Run: headless pygame with SDL's dummy video driver; simulated clock (each Clock.tick advances the game by its frame time, no real sleeping); random seed 0; keys injected as events and as key.get_pressed() state; no mouse input.
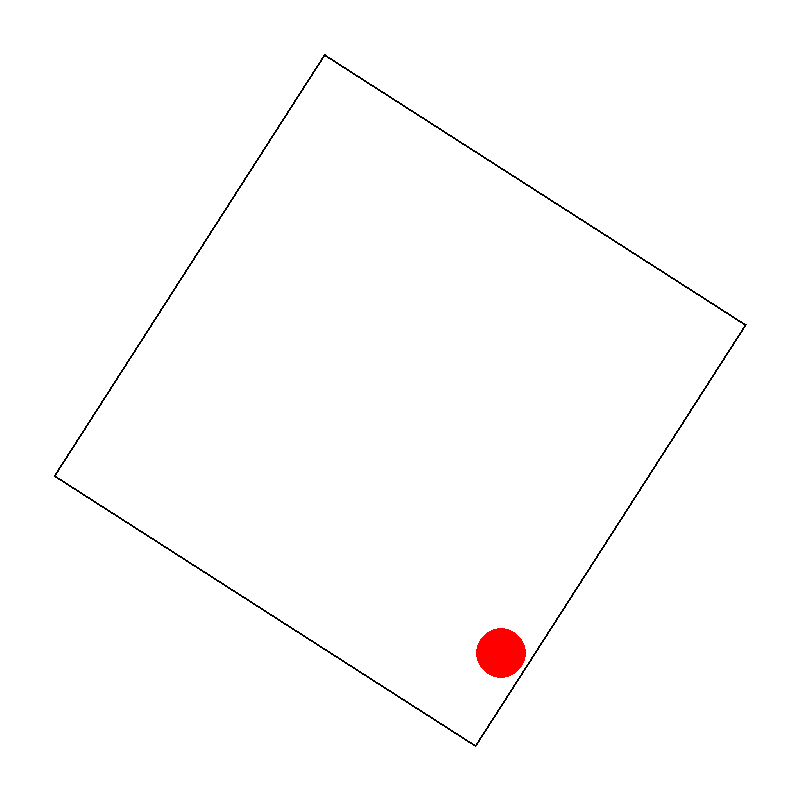
Frame 1 of 4 · flips 1–60 · no input
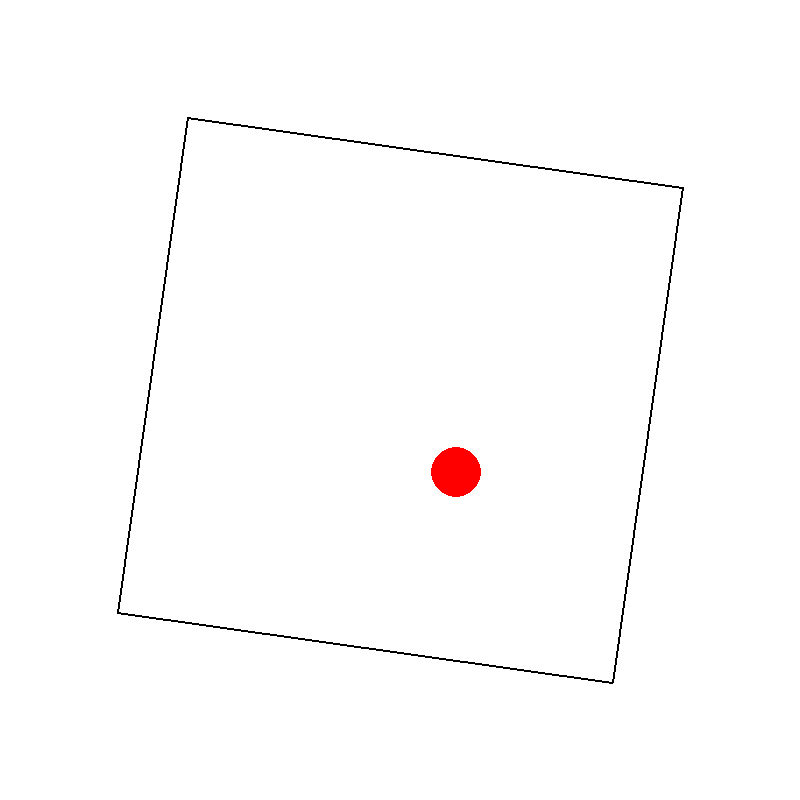
Frame 2 of 4 · flips 61–180 · tapped SPACE, RETURN · held RIGHT (→), D
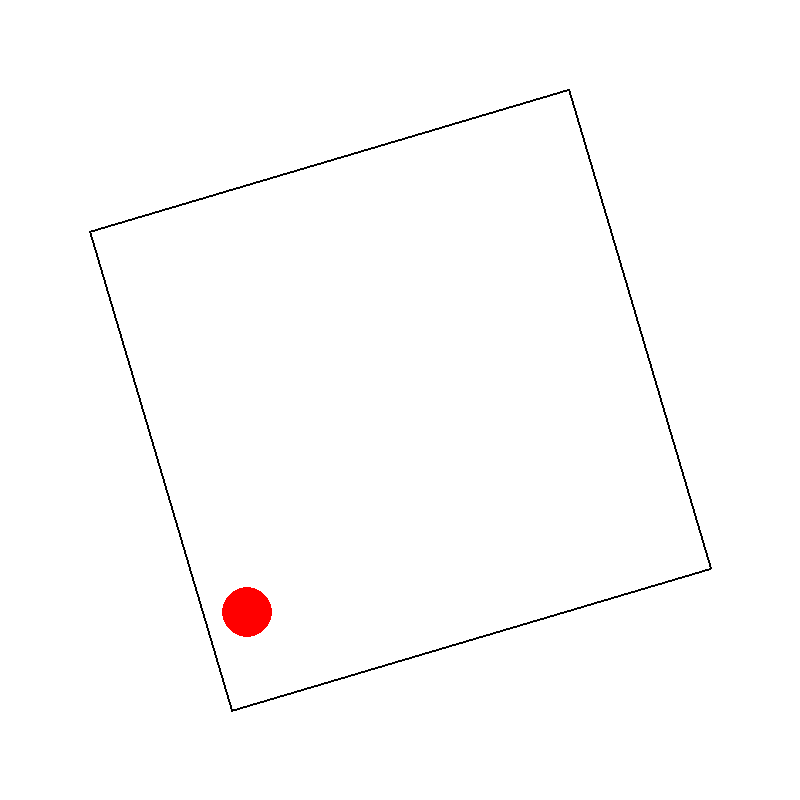
Frame 3 of 4 · flips 181–300 · held DOWN (↓), S
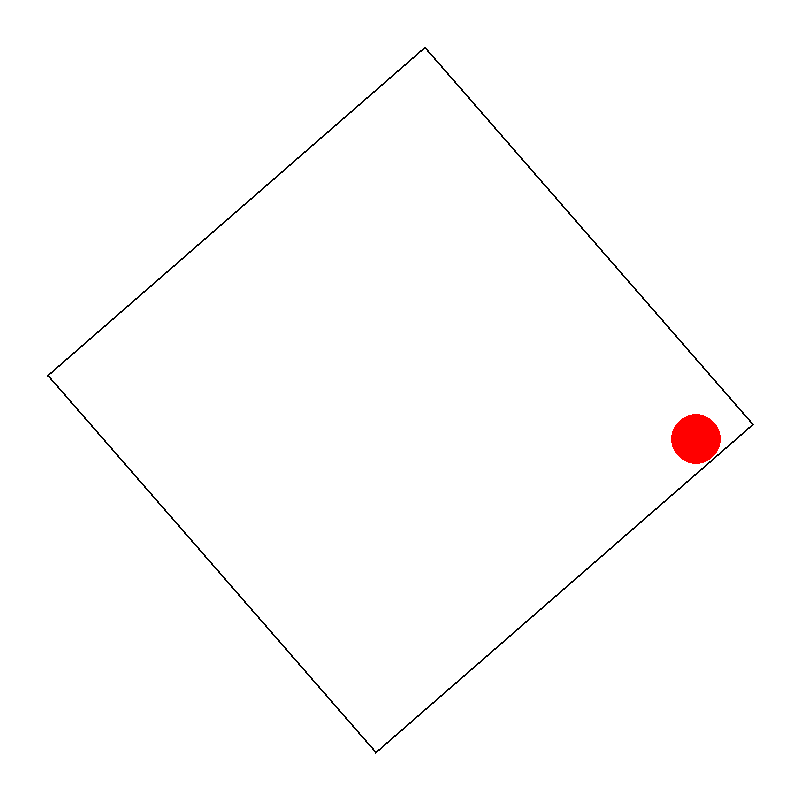
Frame 4 of 4 · flips 301–420 · held LEFT (←), A, UP (↑), W

The pygame program that drew these frames:

import pygame
import math

# Initialize Pygame
pygame.init()

# Set up the window
width, height = 800, 800
screen = pygame.display.set_mode((width, height))
clock = pygame.time.Clock()

# Define parameters
s = 10.0  # Side length of the square
r = 0.5  # Ball radius
g = 9.8  # Gravity (units/s²)
omega = 1.0  # Angular speed of the square (rad/s)
e = 0.8  # Coefficient of restitution (bounciness, 0 to 1)
f = 0.1  # Friction factor (reduces tangential velocity, 0 to 1)
dt = 1 / 60.0  # Time step (assuming 60 fps)
scale = 500 / s  # Scale factor to map simulation units to pixels
center_x, center_y = width / 2, height / 2  # Center of the screen

# Initial conditions in the rotating frame
theta = 0.0  # Initial rotation angle of the square
r_rot = [0.0, 0.0]  # Initial position of the ball (x_rot, y_rot)
v_rot = [2.0, 0.0]  # Initial velocity of the ball (vx_rot, vy_rot)

# Square vertices in the rotating frame (stationary)
vertices_rot = [
    [s / 2, s / 2],  # Top-right
    [-s / 2, s / 2],  # Top-left
    [-s / 2, -s / 2],  # Bottom-left
    [s / 2, -s / 2],  # Bottom-right
]

# Main simulation loop
running = True
while running:
    # Handle events (e.g., closing the window)
    for event in pygame.event.get():
        if event.type == pygame.QUIT:
            running = False

    # Update the rotation angle
    theta += omega * dt

    # Compute gravity in the rotating frame
    # In the inertial frame, gravity is along -y, so in the rotating frame,
    # it rotates with the frame: g_rot = R(-theta) * (0, -g)
    g_rot = [-g * math.sin(theta), -g * math.cos(theta)]

    # Compute total acceleration in the rotating frame
    # a_rot = g_rot + centrifugal_force + Coriolis_force
    # Centrifugal force: omega² * (x_rot, y_rot)
    # Coriolis force: 2 * omega * (v_y_rot, -v_x_rot)
    a_rot = [
        g_rot[0] + omega**2 * r_rot[0] + 2 * omega * v_rot[1],
        g_rot[1] + omega**2 * r_rot[1] - 2 * omega * v_rot[0],
    ]

    # Update velocity using acceleration (v = v + a * dt)
    v_rot[0] += a_rot[0] * dt
    v_rot[1] += a_rot[1] * dt

    # Update position using velocity (r = r + v * dt)
    r_rot[0] += v_rot[0] * dt
    r_rot[1] += v_rot[1] * dt

    # Check for collisions with the square's walls
    # Right wall (x = s/2)
    if r_rot[0] > s / 2 - r:
        v_rot[0] = -e * v_rot[0]  # Reflect normal velocity (x)
        v_rot[1] *= 1 - f  # Reduce tangential velocity (y) due to friction
        r_rot[0] = s / 2 - r  # Correct position to prevent penetration
    # Left wall (x = -s/2)
    elif r_rot[0] < -s / 2 + r:
        v_rot[0] = -e * v_rot[0]  # Reflect normal velocity (x)
        v_rot[1] *= 1 - f  # Reduce tangential velocity (y)
        r_rot[0] = -s / 2 + r  # Correct position
    # Top wall (y = s/2)
    if r_rot[1] > s / 2 - r:
        v_rot[1] = -e * v_rot[1]  # Reflect normal velocity (y)
        v_rot[0] *= 1 - f  # Reduce tangential velocity (x)
        r_rot[1] = s / 2 - r  # Correct position
    # Bottom wall (y = -s/2)
    elif r_rot[1] < -s / 2 + r:
        v_rot[1] = -e * v_rot[1]  # Reflect normal velocity (y)
        v_rot[0] *= 1 - f  # Reduce tangential velocity (x)
        r_rot[1] = -s / 2 + r  # Correct position

    # Transform positions to the inertial frame for display
    cos_theta = math.cos(theta)
    sin_theta = math.sin(theta)

    # Ball position in the inertial frame
    x_inertial = r_rot[0] * cos_theta - r_rot[1] * sin_theta
    y_inertial = r_rot[0] * sin_theta + r_rot[1] * cos_theta

    # Square vertices in the inertial frame
    vertices_inertial = []
    for vx, vy in vertices_rot:
        vx_inertial = vx * cos_theta - vy * sin_theta
        vy_inertial = vx * sin_theta + vy * cos_theta
        vertices_inertial.append([vx_inertial, vy_inertial])

    # Convert to screen coordinates for drawing
    # Ball
    ball_screen = [
        center_x + x_inertial * scale,
        center_y - y_inertial * scale,  # Flip y-axis (Pygame has y increasing downward)
    ]
    # Square vertices
    square_screen = []
    for vx, vy in vertices_inertial:
        sx = center_x + vx * scale
        sy = center_y - vy * scale
        square_screen.append([sx, sy])

    # Draw everything
    screen.fill((255, 255, 255))  # White background

    # Draw the square (outline)
    pygame.draw.lines(screen, (0, 0, 0), True, square_screen, 2)

    # Draw the ball
    pygame.draw.circle(
        screen, (255, 0, 0), (int(ball_screen[0]), int(ball_screen[1])), int(r * scale)
    )

    # Update the display
    pygame.display.flip()

    # Cap the frame rate to 60 fps
    clock.tick(60)

# Quit Pygame
pygame.quit()
